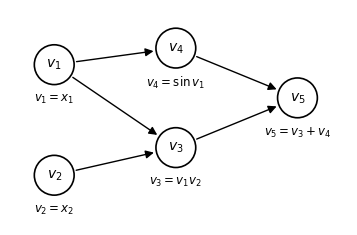

Here is the Python script that generated this plot:
import matplotlib.pyplot as plt
from matplotlib.patches import FancyArrowPatch, Circle

nodes = {
    "v1": (0.0, 1.0, r"$v_1 = x_1$"),
    "v2": (0.0, -1.0, r"$v_2 = x_2$"),
    "v3": (2.2, -0.5, r"$v_3 = v_1 v_2$"),
    "v4": (2.2, 1.3, r"$v_4 = \sin v_1$"),
    "v5": (4.4, 0.4, r"$v_5 = v_3 + v_4$"),
}
edges = [("v1", "v3"), ("v2", "v3"), ("v1", "v4"), ("v3", "v5"), ("v4", "v5")]
fig, ax = plt.subplots(figsize=(6.0, 2.8))
r = 0.36
for key, (x, y, label) in nodes.items():
    ax.add_patch(Circle((x, y), r, facecolor="white", edgecolor="black", linewidth=1.2, zorder=3))
    ax.text(x, y, key.replace("v", r"$v_") + "$", ha="center", va="center", fontsize=10, zorder=4)
    ax.text(x, y - 0.62, label, ha="center", va="center", fontsize=8.5)
for a, b in edges:
    xa, ya, _ = nodes[a]
    xb, yb, _ = nodes[b]
    ax.add_patch(FancyArrowPatch((xa, ya), (xb, yb), arrowstyle="-|>", mutation_scale=12, color="black",
                                 shrinkA=r * 72 / 1.6, shrinkB=r * 72 / 1.6, linewidth=1.0))
ax.set_xlim(-0.8, 5.3)
ax.set_ylim(-1.9, 2.0)
ax.set_aspect("equal")
ax.axis("off")
